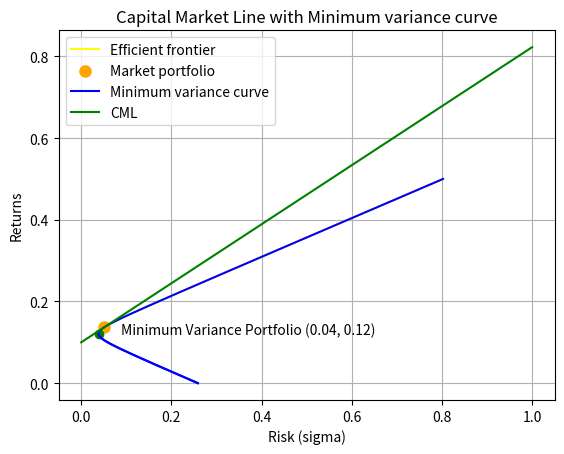

This figure's Python source:
import numpy as np
import math
import matplotlib.pyplot as plt


def computeWEI(M, C, mu):
  C_inverse = np.linalg.inv(C)
  u = [1 for i in range(len(M))]

  p = [[1, u @ C_inverse @ np.transpose(M)], [mu, M @ C_inverse @ np.transpose(M)]]
  q = [[u @ C_inverse @ np.transpose(u), 1], [M @ C_inverse @ np.transpose(u), mu]]
  r = [[u @ C_inverse @ np.transpose(u), u @ C_inverse @ np.transpose(M)], [M @ C_inverse @ np.transpose(u), M @ C_inverse @ np.transpose(M)]]

  det_p, det_q, det_r = np.linalg.det(p), np.linalg.det(q), np.linalg.det(r)
  det_p /= det_r
  det_q /= det_r

  w = det_p * (u @ C_inverse) + det_q * (M @ C_inverse)
  
  return w


def minimum_variance_portfolio(M, C):
  u = [1 for i in range(len(M))]

  weight_min_var = u @ np.linalg.inv(C) / (u @ np.linalg.inv(C) @ np.transpose(u))
  mu_min_var = weight_min_var @ np.transpose(M)
  risk_min_var = math.sqrt(weight_min_var @ C @ np.transpose(weight_min_var))

  return risk_min_var, mu_min_var


def main():
  print("==================  sub-part (a) ==================\n")

  M = [0.1, 0.2, 0.15]
  C = [[0.005, -0.010, 0.004], [-0.010, 0.040, -0.002], [0.004, -0.002, 0.023]]

  returns = np.linspace(0, 0.5, num = 10000)
  risk = []

  weights_10, return_10, risk_10 = [], [], []
  weights_15, return_15 = [], []
  weights_18, risk_18 = [], []

  ct = 0
  for mu in returns:
    w = computeWEI(M, C, mu)
    sigma = math.sqrt(w @ C @ np.transpose(w))
    risk.append(sigma)

    ct += 1
    if ct % 1000 == 0:
      weights_10.append(w)
      return_10.append(mu)
      risk_10.append(sigma*sigma)

    if abs(sigma - 0.15) < math.pow(10, -4.5):
      weights_15.append(w)
      return_15.append(mu)

  risk_min_var, mu_min_var = minimum_variance_portfolio(M, C)
  returns_plot1, risk_plot1, returns_plot2, risk_plot2 = [], [], [], []

  for i in range(len(returns)):
    if returns[i] >= mu_min_var: 
      returns_plot1.append(returns[i])
      risk_plot1.append(risk[i])
    else:
      returns_plot2.append(returns[i])
      risk_plot2.append(risk[i])

  plt.plot(risk_plot1, returns_plot1, color = 'yellow', label = 'Efficient frontier')
  plt.plot(risk_plot2, returns_plot2, color = 'blue')
  plt.xlabel("Risk (sigma)")
  plt.ylabel("Returns") 
  plt.title("Minimum variance line along with Markowitz Efficient Frontier")
  plt.plot(risk_min_var, mu_min_var, color = 'green', marker = 'o')
  plt.annotate('Minimum Variance Portfolio (' + str(round(risk_min_var, 2)) + ', ' + str(round(mu_min_var, 2)) + ')', 
             xy=(risk_min_var, mu_min_var), xytext=(risk_min_var + 0.05, mu_min_var))
  plt.legend()
  plt.grid(True)
  plt.show()
  

  print("\n\n==================  sub-part (b) ==================\n")
  print("Index\tweights\t\t\t\t\trisk\t\t\treturn\n")
  for i in range(10):
    print("{}.\t{}\t{}\t{}".format(i + 1, weights_10[i], return_10[i], risk_10[i]))


  print("\n\n==================  sub-part (c) ==================\n")
  min_return, max_return = return_15[0], return_15[1]
  min_return_weights, max_return_weights = weights_15[0], weights_15[1]

  if min_return > max_return:
    min_return, max_return = max_return, min_return
    min_return_weights, max_return_weights = max_return_weights, min_return_weights

  print("Minimum return \t= {}".format(min_return))
  print("weights\t\t= {}".format(min_return_weights))
  
  print("\nMaximum return \t= {}".format(max_return))
  print("weights\t\t= {}".format(max_return_weights))


  print("\n\n==================  sub-part (d) ==================\n")
  given_return = 0.18
  w = computeWEI(M, C, given_return)
  minimum_risk = math.sqrt(w @ C @ np.transpose(w))

  print("Minimum risk for 18% return \t= ", minimum_risk * 100, " %")
  print("Weights\t\t\t\t= ", w)


  print("\n\n==================  sub-part (e) ==================\n")
  mu_rf = 0.1
  u = np.array([1, 1, 1])

  market_portfolio_weights = (M - mu_rf * u) @ np.linalg.inv(C) / ((M - mu_rf * u) @ np.linalg.inv(C) @ np.transpose(u) )
  mu_market = market_portfolio_weights @ np.transpose(M)
  risk_market = math.sqrt(market_portfolio_weights @ C @ np.transpose(market_portfolio_weights))

  print("Market Portfolio Weights \t= ", market_portfolio_weights)
  print("Return \t\t\t\t= ", mu_market)
  print("Risk \t\t\t\t= ", risk_market * 100 , " %")

  returns_cml = []
  risk_cml = np.linspace(0, 1, num = 10000)
  for i in risk_cml:
    returns_cml.append(mu_rf + (mu_market - mu_rf) * i / risk_market)

  slope, intercept = (mu_market - mu_rf) / risk_market, mu_rf
  
  print("\nEquation of CML is:")
  print("y = {:.2f} x + {:.2f}\n".format(slope, intercept))
  

  plt.scatter(risk_market, mu_market, color = 'orange', linewidth = 3, label = 'Market portfolio')
  plt.plot(risk, returns, color = 'blue', label = 'Minimum variance curve')
  plt.plot(risk_cml, returns_cml, color = 'green', label = 'CML')
  plt.xlabel("Risk (sigma)")
  plt.ylabel("Returns") 
  plt.title("Capital Market Line with Minimum variance curve")
  plt.grid(True)
  plt.legend()
  plt.show()


  print("\n\n==================  sub-part (f) ==================\n")
  sigma = 0.1
  mu_curr = (mu_market - mu_rf) * sigma / risk_market + mu_rf
  weight_rf = (mu_curr - mu_market) / (mu_rf - mu_market)
  weights_risk = (1 - weight_rf) * market_portfolio_weights

  print("Risk \t\t\t=", sigma * 100, " %")
  print("Risk-free weights \t=", weight_rf)
  print("Risky Weights \t\t=", weights_risk)
  print("Returns\t\t\t=", mu_curr)

  sigma = 0.25
  mu_curr = (mu_market - mu_rf) * sigma / risk_market + mu_rf
  weight_rf = (mu_curr - mu_market) / (mu_rf - mu_market)
  weights_risk = (1 - weight_rf) * market_portfolio_weights

  print("\n\nRisk \t\t\t=", sigma * 100, " %")
  print("Risk-free weights \t=", weight_rf)
  print("Risky Weights \t\t=", weights_risk)
  print("Returns\t\t\t=", mu_curr)


if __name__=="__main__":
  main()